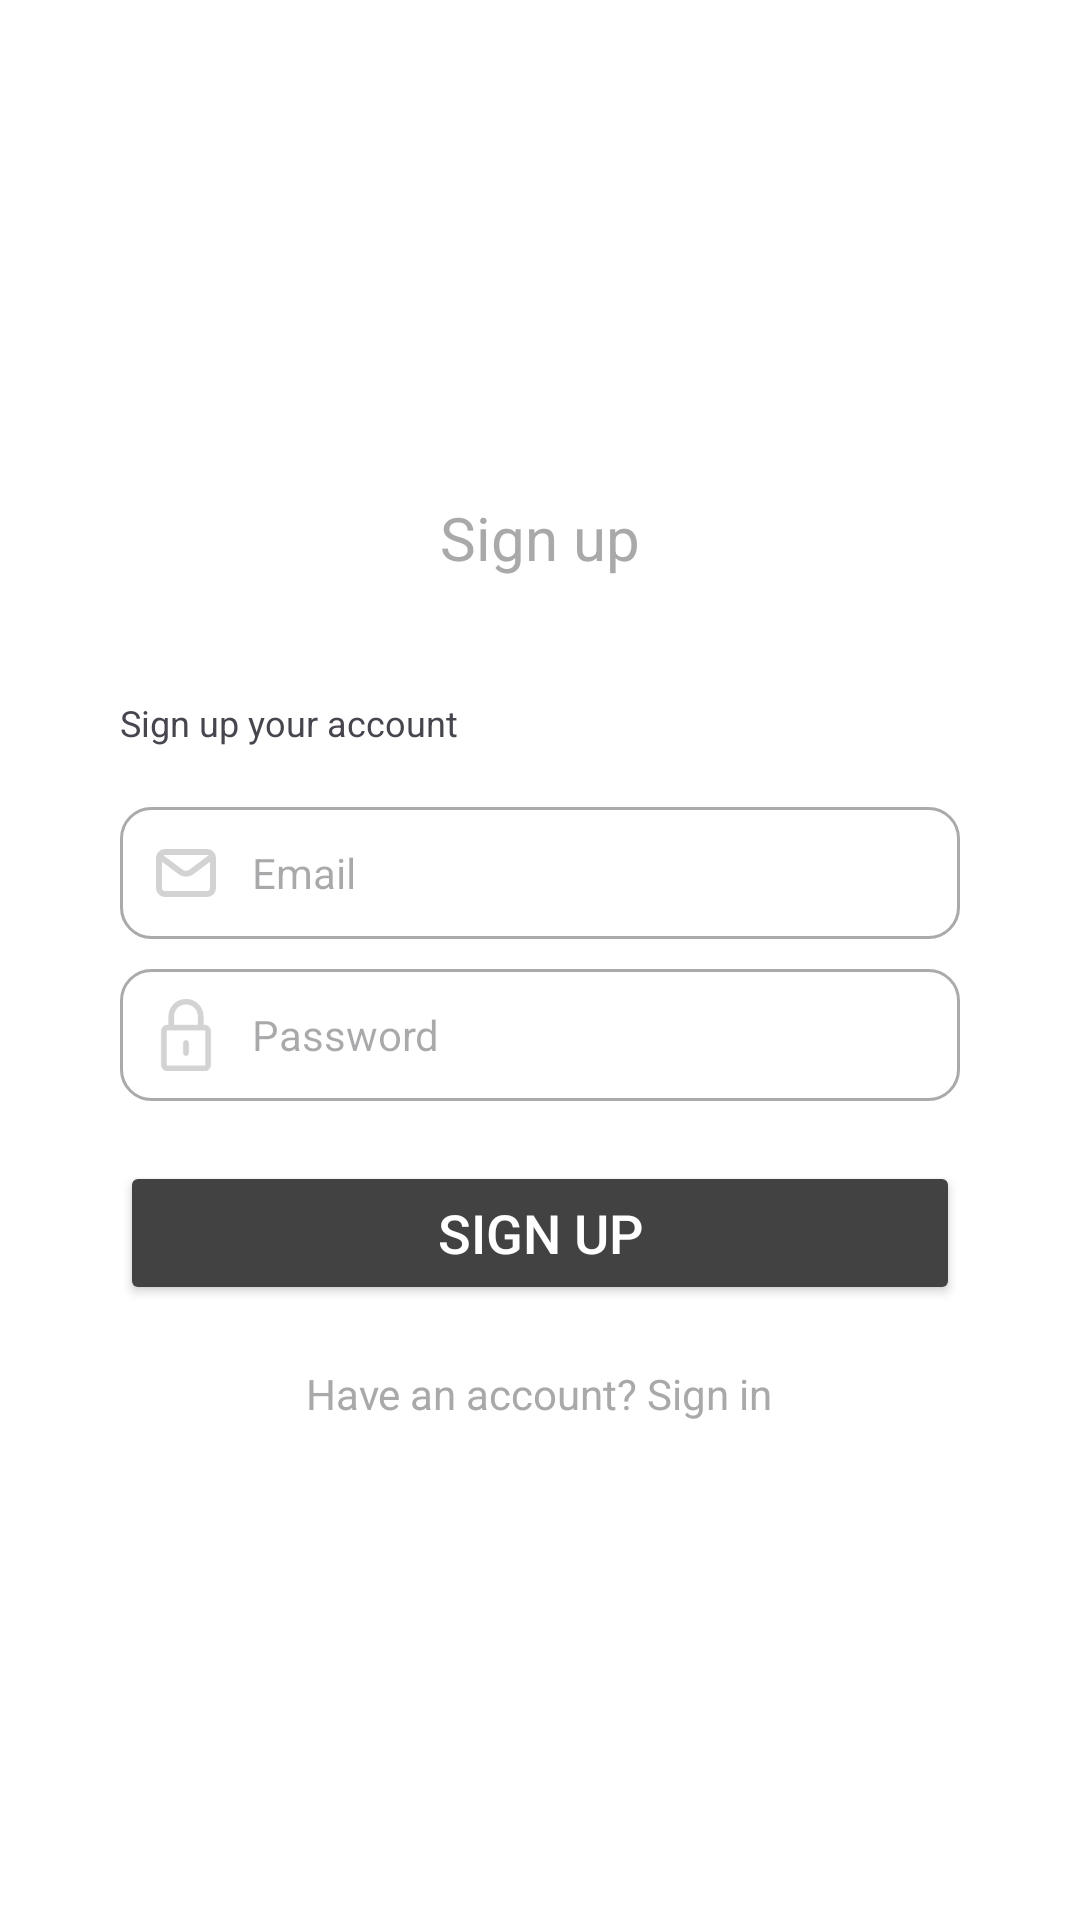

This screen was rendered from an Android layout file. Write that file and the resources it references.
<!-- AndroidManifest.xml: application theme Theme.UserRegistrationModel -->
<!-- res/layout/activity_register.xml -->
<?xml version="1.0" encoding="utf-8"?>
<androidx.constraintlayout.widget.ConstraintLayout xmlns:android="http://schemas.android.com/apk/res/android"
    xmlns:app="http://schemas.android.com/apk/res-auto"
    xmlns:tools="http://schemas.android.com/tools"
    android:id="@+id/main"
    android:layout_width="match_parent"
    android:layout_height="match_parent"
    tools:context=".Register"
    android:background="@color/white">

    <LinearLayout
        android:id="@+id/linerLayoutVertical"
        android:layout_width="match_parent"
        android:layout_height="match_parent"
        android:orientation="vertical"
        android:gravity="center"
        android:paddingLeft="40dp"
        android:paddingRight="40dp">

        <TextView
            android:id="@+id/textViewRegister"
            android:layout_width="wrap_content"
            android:layout_height="wrap_content"
            android:text="@string/sign_up"
            android:textColor="#A9A9A9"
            android:textSize="20sp"
            android:layout_gravity="center"/>

        <TextView
            android:id="@+id/textViewRegister2"
            android:layout_width="match_parent"
            android:layout_height="wrap_content"
            android:text="@string/sign_up_your_account"
            android:textSize="12sp"
            android:layout_gravity="start"
            android:layout_marginTop="40dp"/>

        <EditText
            android:id="@+id/editTextEmailAddress"
            android:layout_width="match_parent"
            android:layout_height="wrap_content"
            android:ems="30"
            android:inputType="textEmailAddress"
            android:hint="@string/e_mail"
            android:textColor="#A9A9A9"
            android:textSize="14sp"
            android:background="@drawable/style_email_password_field"
            android:drawableStart="@drawable/icon_email"
            android:drawablePadding="10dp"
            android:layout_marginTop="20dp"/>

        <EditText
            android:id="@+id/editTextPassword"
            android:layout_width="match_parent"
            android:layout_height="wrap_content"
            android:ems="30"
            android:inputType="textPassword"
            android:hint="@string/password"
            android:textColor="#A9A9A9"
            android:textSize="14sp"
            android:background="@drawable/style_email_password_field"
            android:drawableStart="@drawable/icon_password"
            android:drawablePadding="10dp"
            android:layout_marginTop="10dp"/>

        <Button
            android:id="@+id/buttonSignUp"
            android:layout_width="match_parent"
            android:layout_height="wrap_content"
            android:text="@string/sign_up"
            android:textColor="@color/white"
            android:backgroundTint="#424242"
            android:elevation="8dp"
            android:textSize="18sp"
            android:textStyle="normal"
            app:cornerRadius="10dp"
            android:padding="10dp"
            android:layout_marginTop="20dp"/>

        <TextView
            android:id="@+id/textViewHaveAccount"
            android:layout_width="wrap_content"
            android:layout_height="wrap_content"
            android:layout_gravity="center"
            android:text="@string/have_an_account_sign_in"
            android:elevation="2dp"
            android:textColor="#A9A9A9"
            android:layout_marginTop="20dp"/>
    </LinearLayout>

</androidx.constraintlayout.widget.ConstraintLayout>
<!-- resources referenced by this layout -->
<resources>
  <!-- drawable icon_email (drawable) -->
  <vector xmlns:android="http://schemas.android.com/apk/res/android" android:height="24dp" android:viewportHeight="24" android:viewportWidth="24" android:width="24dp">
        
      <path android:fillColor="#00000000" android:pathData="M4,7L10.2,11.65C11.267,12.45 12.733,12.45 13.8,11.65L20,7" android:strokeColor="#d3d3d3" android:strokeLineCap="round" android:strokeLineJoin="round" android:strokeWidth="2"/>
        
      <path android:fillColor="#00000000" android:pathData="M5,5L19,5A2,2 0,0 1,21 7L21,17A2,2 0,0 1,19 19L5,19A2,2 0,0 1,3 17L3,7A2,2 0,0 1,5 5z" android:strokeColor="#d3d3d3" android:strokeLineCap="round" android:strokeWidth="2"/>
      
  </vector>
  <!-- drawable icon_password (drawable) -->
  <vector xmlns:android="http://schemas.android.com/apk/res/android" android:height="24dp" android:viewportHeight="203.1" android:viewportWidth="203.1" android:width="24dp">
        
      <path android:fillColor="#d3d3d3" android:pathData="M153.98,73.24h-3.31V49.12C150.67,22.03 128.63,0 101.55,0C74.46,0 52.43,22.03 52.43,49.12v24.12H49.12c-9.65,0 -17.5,7.85 -17.5,17.5v94.86c0,9.65 7.85,17.5 17.5,17.5h104.86c9.65,0 17.5,-7.85 17.5,-17.5V90.74C171.48,81.09 163.63,73.24 153.98,73.24zM67.43,49.12C67.43,30.3 82.74,15 101.55,15c18.81,0 34.12,15.3 34.12,34.12v24.12H67.43V49.12zM156.48,185.6c0,1.36 -1.14,2.5 -2.5,2.5H49.12c-1.36,0 -2.5,-1.14 -2.5,-2.5V90.74c0,-1.36 1.14,-2.5 2.5,-2.5H59.93h83.24h10.81c1.36,0 2.5,1.14 2.5,2.5V185.6z" android:strokeColor="#d3d3d3" android:strokeWidth="1"/>
        
      <path android:fillColor="#d3d3d3" android:pathData="M101.55,116.31c-4.14,0 -7.5,3.36 -7.5,7.5v28.72c0,4.14 3.36,7.5 7.5,7.5c4.14,0 7.5,-3.36 7.5,-7.5v-28.72C109.05,119.67 105.69,116.31 101.55,116.31z" android:strokeColor="#d3d3d3" android:strokeWidth="1"/>
      
  </vector>
  <!-- drawable style_email_password_field (drawable) -->
  <?xml version="1.0" encoding="utf-8"?>
  <shape xmlns:android="http://schemas.android.com/apk/res/android"
      android:shape="rectangle">
  
      <solid android:color="@android:color/white" />
  
      <stroke
          android:width="1dp"
          android:color="@android:color/darker_gray" />
  
      <corners android:radius="10dp" />
  
      <padding
          android:left="10dp"
          android:top="10dp"
          android:right="10dp"
          android:bottom="10dp" />
  </shape>
  <string name="e_mail">Email</string>
  <string name="have_an_account_sign_in">Have an account? Sign in</string>
  <string name="password">Password</string>
  <string name="sign_up">Sign up</string>
  <string name="sign_up_your_account">Sign up your account</string>
  <style name="Theme.UserRegistrationModel" parent="Base.Theme.UserRegistrationModel" />
  <style name="Base.Theme.UserRegistrationModel" parent="Theme.Material3.DayNight.NoActionBar">
          
          
      </style>
  <!-- not gathered from this repository: default colours our renderer supplied (Android Studio template values) -->
  <color name="white">#FFFFFFFF</color>
</resources>
